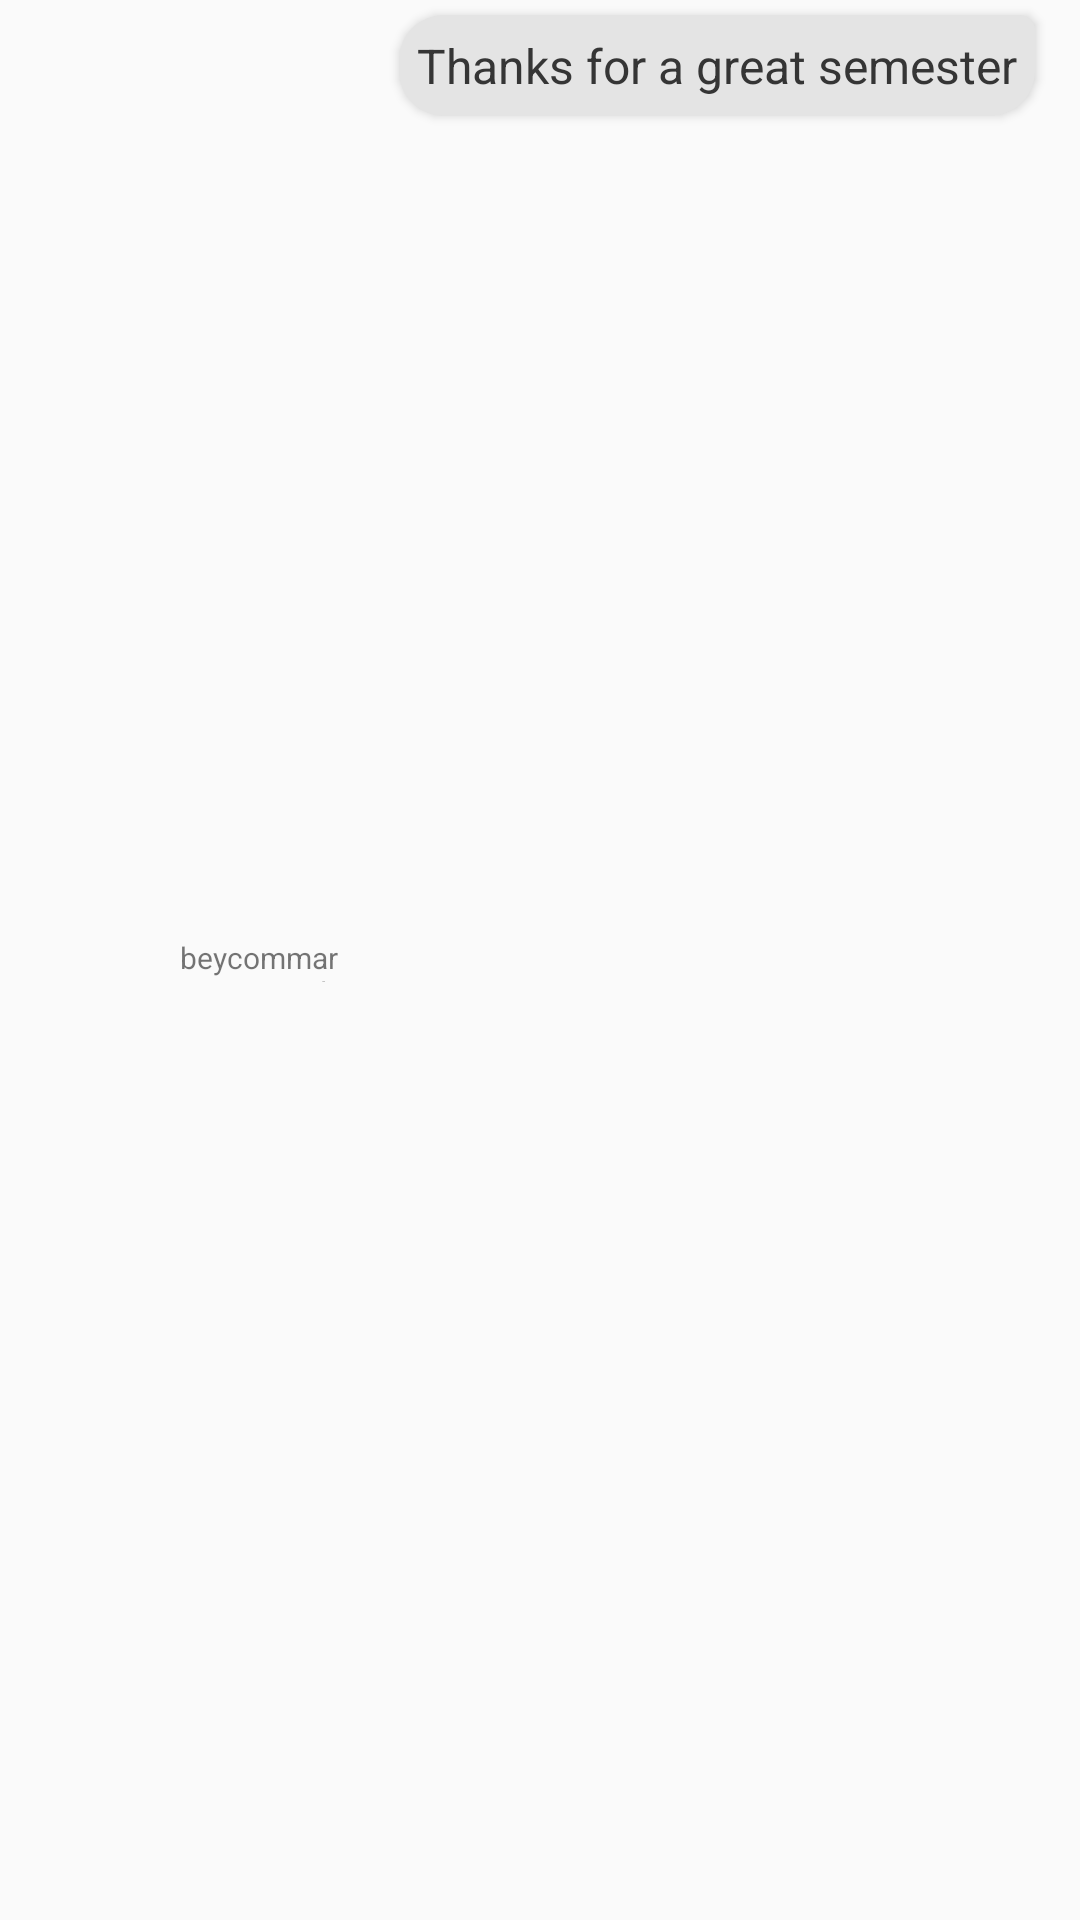

Here is an Android app screen rendered from its layout file. Give the layout XML and the strings, colors and styles it references.
<!-- AndroidManifest.xml: application theme AppTheme -->
<!-- res/layout/my_message.xml -->
<?xml version="1.0" encoding="utf-8"?>
<RelativeLayout xmlns:android="http://schemas.android.com/apk/res/android"
    android:layout_width="match_parent"
    android:layout_height="wrap_content"
    xmlns:app="http://schemas.android.com/apk/res-auto"
    android:paddingVertical="5dp"
    android:paddingRight="15dp"
    android:paddingLeft="60dp"
    android:clipToPadding="false">


    <TextView
        android:layout_width="wrap_content"
        android:layout_height="wrap_content"
        android:id="@+id/message_body"
        android:background="@drawable/my_message_bg"
        android:textColor="#353535"
        android:padding="6dp"
        android:elevation="2dp"
        android:textSize="16dp"
        android:layout_alignParentRight="true"
        android:text="Thanks for a great semester"
        />

    <TextView
        android:id="@+id/message_sender"
        android:layout_width="wrap_content"
        android:layout_height="15dp"
        android:layout_centerVertical="true"
        android:layout_marginEnd="8dp"
        android:layout_toStartOf="@+id/message_body"
        android:text="beycommaryan@gmail,com"
        android:textSize="10dp"
        app:layout_constraintRight_toLeftOf="@id/message_body"/>

</RelativeLayout>
<!-- resources referenced by this layout -->
<resources>
  <!-- drawable my_message_bg (drawable) -->
  <shape xmlns:android="http://schemas.android.com/apk/res/android"
      android:shape="rectangle">
      <solid android:color="#E4E4E4" />
      <corners android:topRightRadius="5dp" android:radius="15dp" />
  </shape>
  <style name="AppTheme" parent="Theme.AppCompat.Light.DarkActionBar">
          
          <item name="colorPrimary">@color/colorMorseGreen</item>
          <item name="colorPrimaryDark">@color/colorMorseAqua</item>
          <item name="colorAccent">@color/colorAccent</item>
          
          <item name="android:statusBarColor">#fafafa</item>
          <item name="android:windowLightStatusBar">true</item>
          <item name="android:navigationBarColor">#fafafa</item>
      </style>
  <color name="colorMorseGreen">#3cce62</color>
  <color name="colorMorseAqua">#3cce8b</color>
  <color name="colorAccent">#3cce62</color>
</resources>
